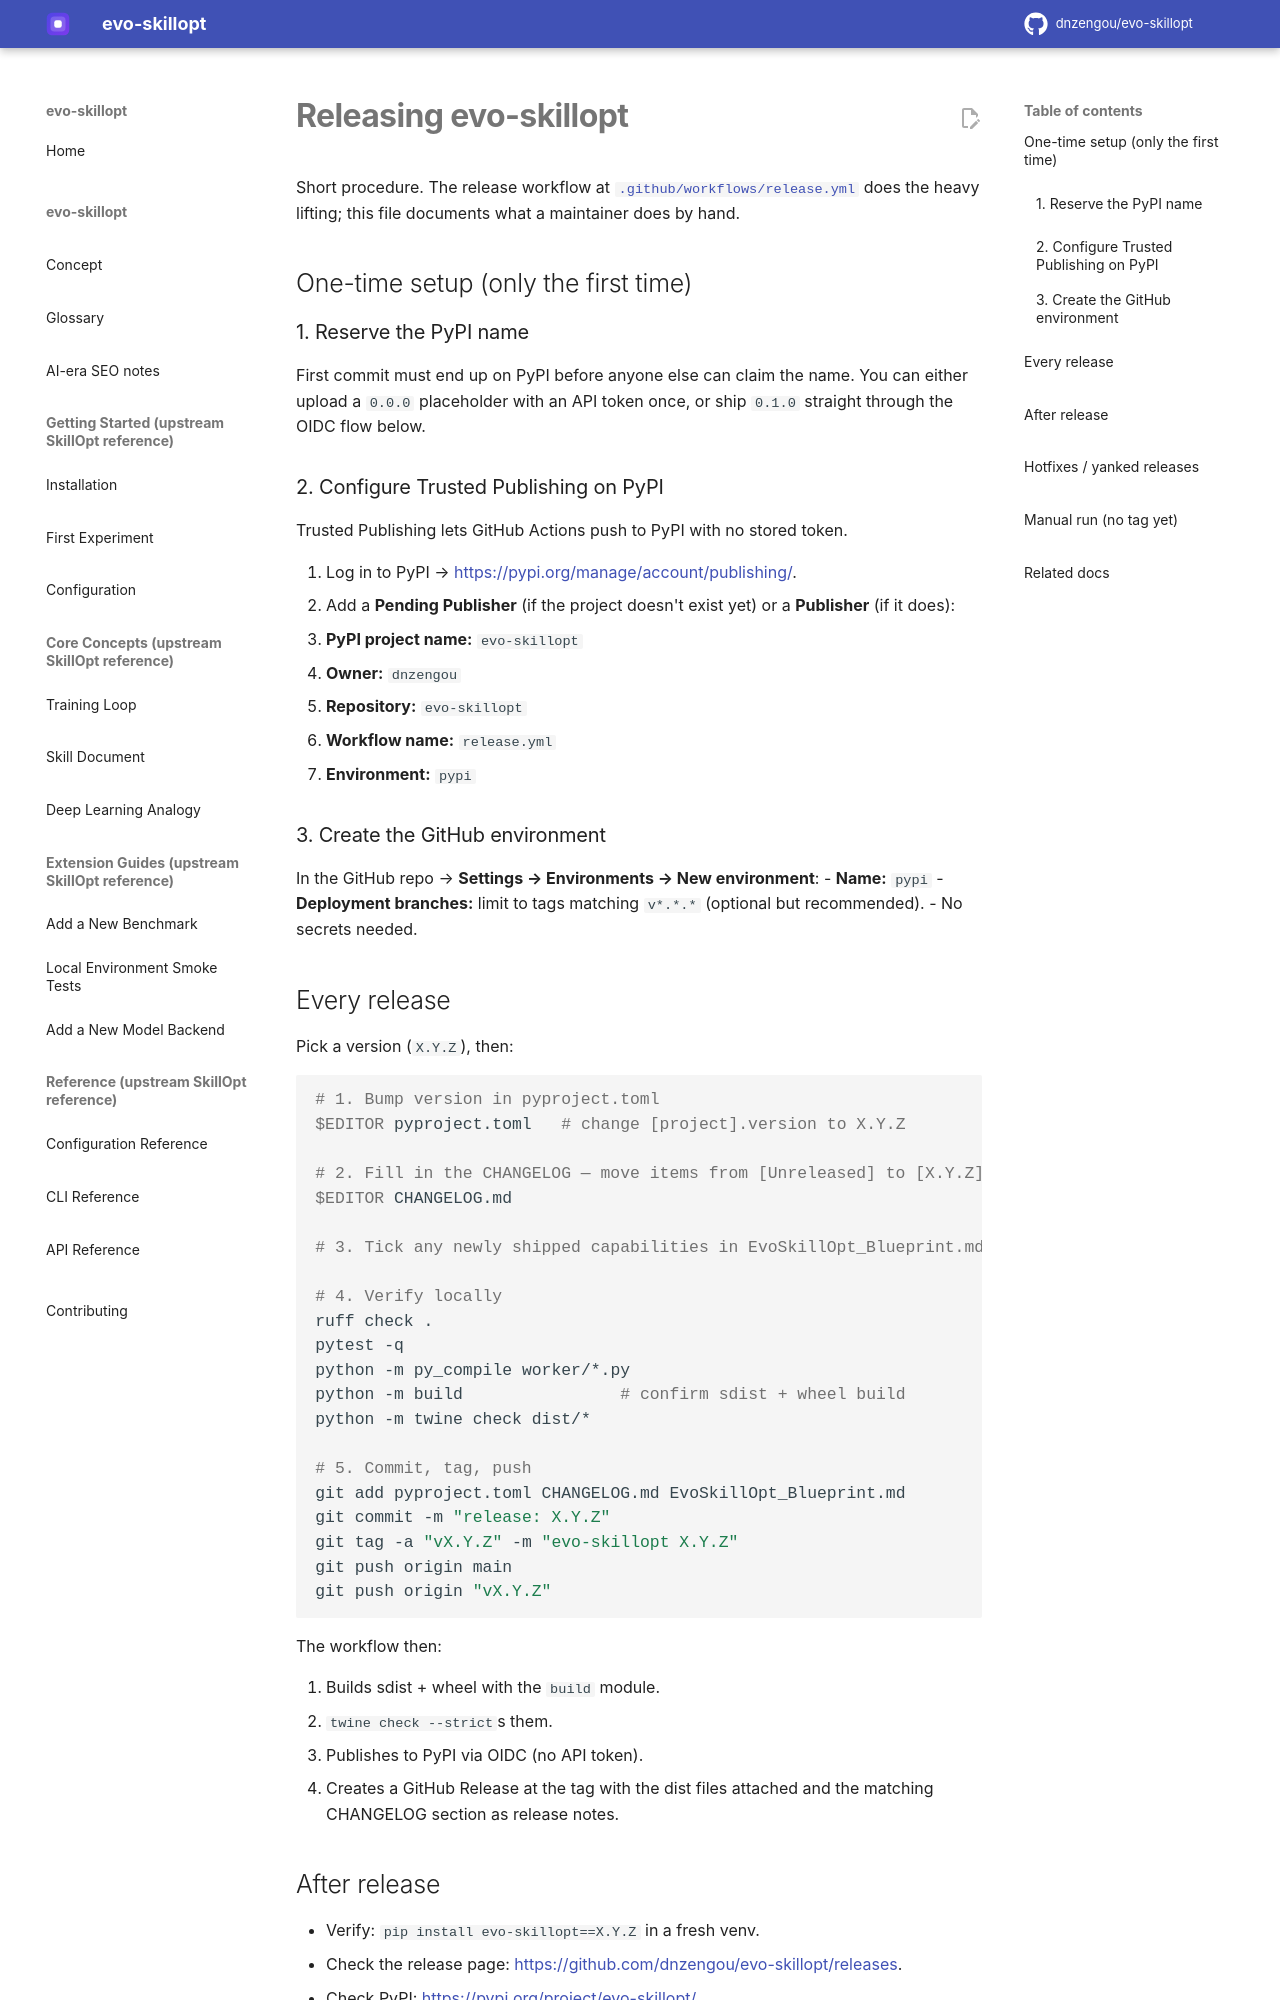

repository: dnzengou/evo-skillopt · page: RELEASING/index.html · generator: mkdocs

# Releasing evo-skillopt

Short procedure. The release workflow at
[`.github/workflows/release.yml`](./.github/workflows/release.yml)
does the heavy lifting; this file documents what a maintainer does
by hand.

## One-time setup (only the first time)

### 1. Reserve the PyPI name

First commit must end up on PyPI before anyone else can claim the
name. You can either upload a `0.0.0` placeholder with an API token
once, or ship `0.1.0` straight through the OIDC flow below.

### 2. Configure Trusted Publishing on PyPI

Trusted Publishing lets GitHub Actions push to PyPI with no stored
token.

1. Log in to PyPI → <https://pypi.org/manage/account/publishing/>.
2. Add a **Pending Publisher** (if the project doesn't exist yet) or
   a **Publisher** (if it does):
   - **PyPI project name:** `evo-skillopt`
   - **Owner:** `dnzengou`
   - **Repository:** `evo-skillopt`
   - **Workflow name:** `release.yml`
   - **Environment:** `pypi`

### 3. Create the GitHub environment

In the GitHub repo → **Settings → Environments → New environment**:
- **Name:** `pypi`
- **Deployment branches:** limit to tags matching `v*.*.*` (optional
  but recommended).
- No secrets needed.

## Every release

Pick a version (`X.Y.Z`), then:

```bash
# 1. Bump version in pyproject.toml
$EDITOR pyproject.toml   # change [project].version to X.Y.Z

# 2. Fill in the CHANGELOG — move items from [Unreleased] to [X.Y.Z]
$EDITOR CHANGELOG.md

# 3. Tick any newly shipped capabilities in EvoSkillOpt_Blueprint.md § 5.

# 4. Verify locally
ruff check .
pytest -q
python -m py_compile worker/*.py
python -m build                # confirm sdist + wheel build
python -m twine check dist/*

# 5. Commit, tag, push
git add pyproject.toml CHANGELOG.md EvoSkillOpt_Blueprint.md
git commit -m "release: X.Y.Z"
git tag -a "vX.Y.Z" -m "evo-skillopt X.Y.Z"
git push origin main
git push origin "vX.Y.Z"
```

The workflow then:

1. Builds sdist + wheel with the `build` module.
2. `twine check --strict`s them.
3. Publishes to PyPI via OIDC (no API token).
4. Creates a GitHub Release at the tag with the dist files attached
   and the matching CHANGELOG section as release notes.
